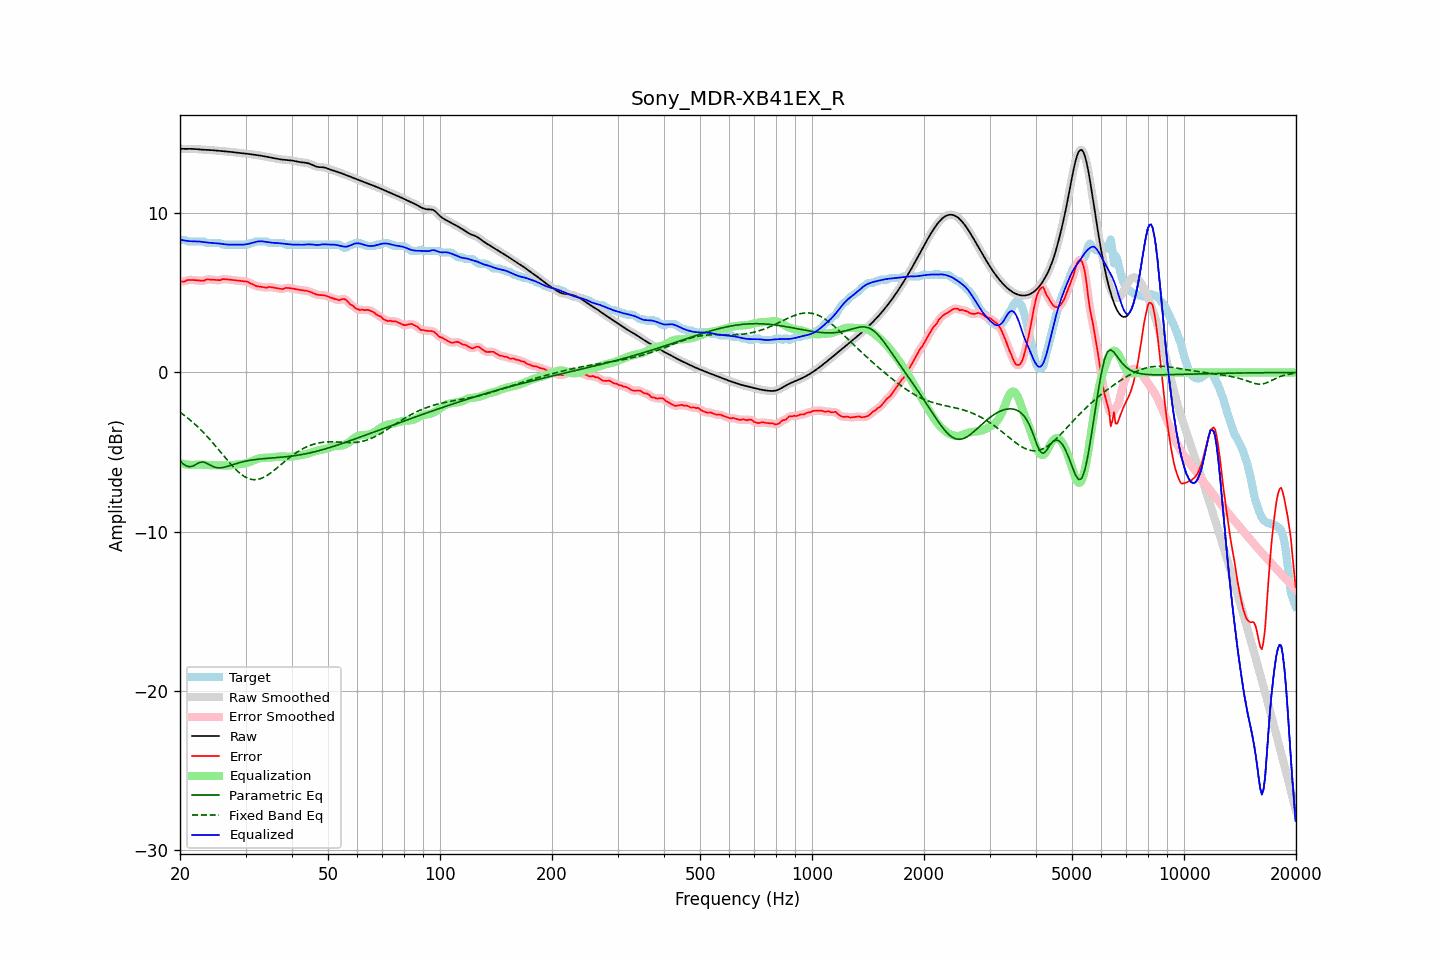

The file beside this chart, header and first rows:
frequency, raw, error, smoothed, error_smoothed, equalization, parametric_eq, fixed_band_eq, equalized_raw, equalized_smoothed, target
20.00, 14.06, 5.72, 14.06, 5.71, -5.69, -5.55, -2.50, 8.36, 8.36, 8.34
20.20, 14.05, 5.72, 14.05, 5.72, -5.72, -5.65, -2.57, 8.33, 8.33, 8.34
20.40, 14.05, 5.72, 14.05, 5.72, -5.74, -5.74, -2.64, 8.31, 8.31, 8.34
20.61, 14.05, 5.72, 14.05, 5.74, -5.76, -5.81, -2.72, 8.29, 8.29, 8.33
20.81, 14.05, 5.79, 14.05, 5.77, -5.78, -5.88, -2.80, 8.27, 8.27, 8.27
21.02, 14.05, 5.82, 14.05, 5.80, -5.79, -5.90, -2.88, 8.26, 8.26, 8.24
21.23, 14.05, 5.82, 14.05, 5.82, -5.80, -5.92, -2.96, 8.25, 8.25, 8.24
21.44, 14.05, 5.82, 14.05, 5.82, -5.81, -5.90, -3.05, 8.25, 8.25, 8.24
21.66, 14.05, 5.81, 14.05, 5.81, -5.81, -5.88, -3.13, 8.24, 8.24, 8.24
21.87, 14.04, 5.81, 14.04, 5.81, -5.81, -5.83, -3.22, 8.24, 8.24, 8.24
22.09, 14.04, 5.80, 14.04, 5.80, -5.80, -5.77, -3.32, 8.24, 8.24, 8.24
22.31, 14.03, 5.79, 14.03, 5.79, -5.79, -5.72, -3.41, 8.24, 8.24, 8.24
22.54, 14.02, 5.78, 14.02, 5.78, -5.79, -5.66, -3.51, 8.23, 8.23, 8.24
22.76, 14.01, 5.77, 14.01, 5.76, -5.79, -5.64, -3.61, 8.22, 8.22, 8.24
22.99, 14.00, 5.76, 14.00, 5.77, -5.79, -5.62, -3.71, 8.21, 8.21, 8.24
23.22, 13.99, 5.76, 13.99, 5.79, -5.80, -5.64, -3.82, 8.19, 8.19, 8.23
23.45, 13.99, 5.84, 13.99, 5.82, -5.81, -5.67, -3.92, 8.18, 8.18, 8.15
23.69, 13.99, 5.85, 13.99, 5.84, -5.82, -5.72, -4.03, 8.17, 8.17, 8.14
23.92, 13.98, 5.85, 13.98, 5.85, -5.83, -5.78, -4.14, 8.16, 8.16, 8.14
24.16, 13.98, 5.84, 13.98, 5.84, -5.83, -5.83, -4.26, 8.15, 8.15, 8.14
24.40, 13.97, 5.83, 13.97, 5.83, -5.83, -5.89, -4.37, 8.14, 8.14, 8.14
24.65, 13.96, 5.83, 13.96, 5.83, -5.83, -5.93, -4.49, 8.14, 8.14, 8.14
24.89, 13.95, 5.82, 13.95, 5.82, -5.82, -5.96, -4.61, 8.13, 8.13, 8.14
25.14, 13.94, 5.81, 13.94, 5.80, -5.82, -5.98, -4.73, 8.12, 8.12, 8.14
25.39, 13.93, 5.80, 13.93, 5.80, -5.82, -5.99, -4.85, 8.11, 8.11, 8.14
25.65, 13.92, 5.80, 13.92, 5.82, -5.83, -5.99, -4.97, 8.09, 8.09, 8.12
25.91, 13.91, 5.85, 13.91, 5.84, -5.84, -5.98, -5.10, 8.08, 8.08, 8.06
26.16, 13.91, 5.87, 13.91, 5.86, -5.84, -5.96, -5.22, 8.06, 8.06, 8.04
26.43, 13.90, 5.86, 13.90, 5.87, -5.85, -5.94, -5.34, 8.05, 8.05, 8.04
26.69, 13.89, 5.85, 13.89, 5.86, -5.85, -5.91, -5.46, 8.04, 8.04, 8.04
26.96, 13.88, 5.85, 13.88, 5.85, -5.85, -5.88, -5.58, 8.04, 8.04, 8.04
27.23, 13.87, 5.84, 13.87, 5.83, -5.84, -5.85, -5.69, 8.03, 8.03, 8.04
27.50, 13.86, 5.82, 13.86, 5.82, -5.83, -5.82, -5.81, 8.03, 8.03, 8.04
27.77, 13.85, 5.81, 13.85, 5.81, -5.81, -5.79, -5.92, 8.03, 8.03, 8.04
28.05, 13.83, 5.80, 13.83, 5.80, -5.80, -5.76, -6.03, 8.03, 8.03, 8.04
28.33, 13.82, 5.78, 13.82, 5.78, -5.79, -5.72, -6.12, 8.03, 8.03, 8.04
28.62, 13.81, 5.77, 13.81, 5.77, -5.78, -5.69, -6.22, 8.03, 8.03, 8.04
28.90, 13.79, 5.76, 13.79, 5.76, -5.77, -5.67, -6.31, 8.03, 8.03, 8.04
29.19, 13.78, 5.75, 13.78, 5.75, -5.76, -5.64, -6.39, 8.03, 8.03, 8.04
29.48, 13.78, 5.74, 13.77, 5.74, -5.74, -5.61, -6.47, 8.03, 8.03, 8.04
29.78, 13.76, 5.73, 13.76, 5.73, -5.73, -5.59, -6.54, 8.04, 8.04, 8.04
30.08, 13.75, 5.72, 13.75, 5.72, -5.70, -5.57, -6.59, 8.05, 8.05, 8.04
30.38, 13.74, 5.71, 13.74, 5.69, -5.67, -5.55, -6.64, 8.07, 8.07, 8.04
30.68, 13.73, 5.65, 13.73, 5.65, -5.63, -5.53, -6.68, 8.10, 8.10, 8.08
30.99, 13.72, 5.58, 13.72, 5.60, -5.59, -5.51, -6.71, 8.12, 8.12, 8.14
31.30, 13.70, 5.57, 13.70, 5.54, -5.55, -5.49, -6.73, 8.15, 8.15, 8.14
31.61, 13.69, 5.50, 13.69, 5.50, -5.51, -5.48, -6.74, 8.18, 8.18, 8.19
31.93, 13.67, 5.44, 13.67, 5.46, -5.47, -5.47, -6.73, 8.20, 8.20, 8.24
32.24, 13.66, 5.42, 13.66, 5.42, -5.43, -5.45, -6.73, 8.23, 8.23, 8.24
32.57, 13.64, 5.41, 13.64, 5.40, -5.40, -5.44, -6.70, 8.24, 8.24, 8.24
32.89, 13.63, 5.39, 13.63, 5.39, -5.38, -5.43, -6.68, 8.25, 8.25, 8.24
33.22, 13.61, 5.38, 13.61, 5.38, -5.37, -5.42, -6.64, 8.24, 8.24, 8.24
33.55, 13.59, 5.36, 13.59, 5.35, -5.36, -5.41, -6.59, 8.23, 8.23, 8.24
33.89, 13.58, 5.34, 13.58, 5.34, -5.36, -5.40, -6.54, 8.22, 8.22, 8.24
34.23, 13.56, 5.33, 13.56, 5.35, -5.36, -5.40, -6.48, 8.20, 8.20, 8.23
34.57, 13.54, 5.37, 13.53, 5.36, -5.35, -5.39, -6.41, 8.18, 8.18, 8.16
34.92, 13.51, 5.38, 13.51, 5.37, -5.35, -5.38, -6.34, 8.17, 8.17, 8.14
35.27, 13.49, 5.36, 13.49, 5.36, -5.34, -5.37, -6.27, 8.15, 8.15, 8.14
35.62, 13.47, 5.34, 13.47, 5.34, -5.33, -5.36, -6.19, 8.15, 8.15, 8.14
35.97, 13.45, 5.32, 13.45, 5.32, -5.31, -5.36, -6.11, 8.14, 8.14, 8.14
... 635 more rows
